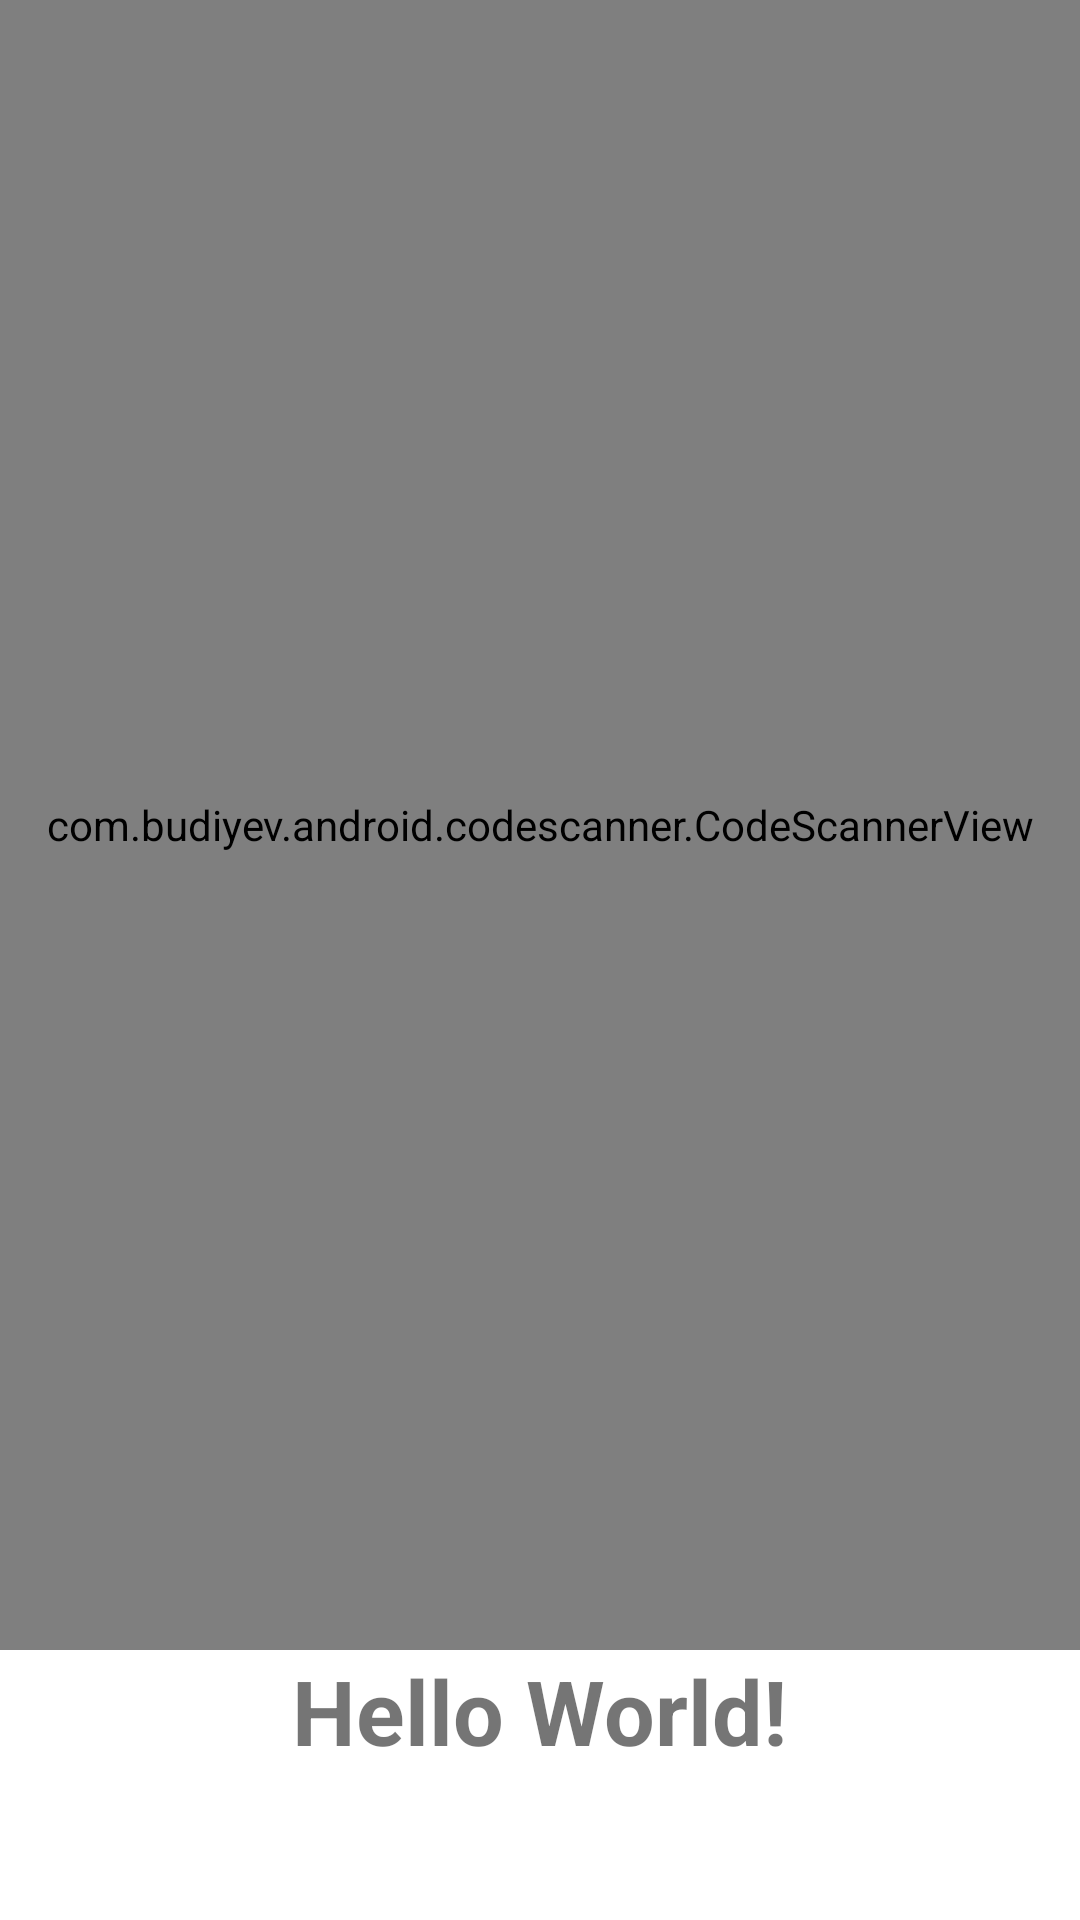

Reconstruct the res/layout file that produces this screen, plus the resources it refers to.
<!-- AndroidManifest.xml: application theme Theme.PayNow -->
<!-- res/layout/activity_main.xml -->
<?xml version="1.0" encoding="utf-8"?>
<RelativeLayout xmlns:android="http://schemas.android.com/apk/res/android"
    xmlns:app="http://schemas.android.com/apk/res-auto"
    xmlns:tools="http://schemas.android.com/tools"
    android:layout_width="match_parent"
    android:layout_height="match_parent"
    tools:context=".MainActivity">

    <com.budiyev.android.codescanner.CodeScannerView
        android:id="@+id/scanner_view"
        android:layout_width="match_parent"
        android:layout_height="550dp"
        tools:ignore="MissingClass"
        app:autoFocusButtonColor="@color/white"
        app:autoFocusButtonVisible="true"
        app:flashButtonColor="@color/white"
        app:maskColor="#8c000000"

        />

    <TextView
        android:id="@+id/tv_textview"
        android:layout_width="wrap_content"
        android:layout_height="wrap_content"
        android:text="Hello World!"
        android:layout_centerHorizontal="true"
        android:textStyle="bold"
        android:textSize="30dp"
        android:layout_below="@+id/scanner_view" />


</RelativeLayout>
<!-- resources referenced by this layout -->
<resources>
  <style name="Theme.PayNow" parent="Theme.MaterialComponents.DayNight.DarkActionBar">
          
          <item name="colorPrimary">@color/purple_500</item>
          <item name="colorPrimaryVariant">@color/purple_700</item>
          <item name="colorOnPrimary">@color/white</item>
          
          <item name="colorSecondary">@color/teal_200</item>
          <item name="colorSecondaryVariant">@color/teal_700</item>
          <item name="colorOnSecondary">@color/black</item>
          
          <item name="android:statusBarColor">?attr/colorPrimaryVariant</item>
          
      </style>
  <!-- not gathered from this repository: default colours our renderer supplied (Android Studio template values) -->
  <color name="purple_500">#FF6200EE</color>
  <color name="purple_700">#FF3700B3</color>
  <color name="teal_200">#FF03DAC5</color>
  <color name="teal_700">#FF018786</color>
  <color name="black">#FF000000</color>
  <color name="white">#FFFFFFFF</color>
</resources>
